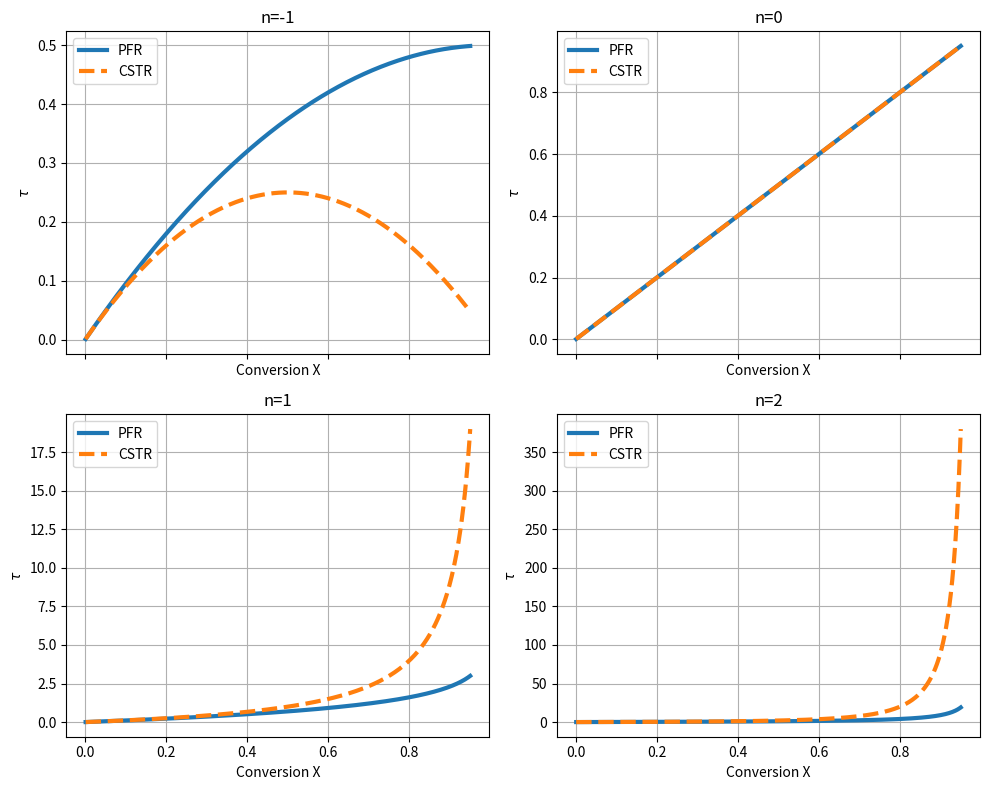

This chart was generated by the following Python code:
#@title演習２のpythonコード
import numpy as np
import matplotlib.pyplot as plt

k = 1.0
CA0 = 1.0

X = np.linspace(0.001, 0.95, 500)

def tau_pfr(X, n, k=1.0, CA0=1.0):

    if np.isclose(n, 0):
        return X / (k / CA0)

    elif np.isclose(n, 1):
        return np.log(1/(1-X)) / k

    else:
        return ((1-X)**(1-n)-1)/(
            (n-1)*k*CA0**(n-1)
        )

def tau_cstr(X, n, k=1.0, CA0=1.0):

    if np.isclose(n, 0):
        return X/(k/CA0)

    return X/(
        k*CA0**(n-1)*(1-X)**n
    )

orders = [-1, 0,1,2]

fig, axes = plt.subplots(
    2, 2,
    figsize=(10,8),
    sharex=True
)

axes = axes.flatten()

for ax, n in zip(axes, orders):

    ax.plot(
        X,
        tau_pfr(X,n,k,CA0),
        lw=3,
        label="PFR"
    )

    ax.plot(
        X,
        tau_cstr(X,n,k,CA0),
        "--",
        lw=3,
        label="CSTR"
    )

    ax.set_title(f"n={n}")
    ax.grid(True)
    ax.legend()

    ax.set_xlabel("Conversion X")
    ax.set_ylabel(r"$\tau$")

plt.tight_layout()
plt.show()
